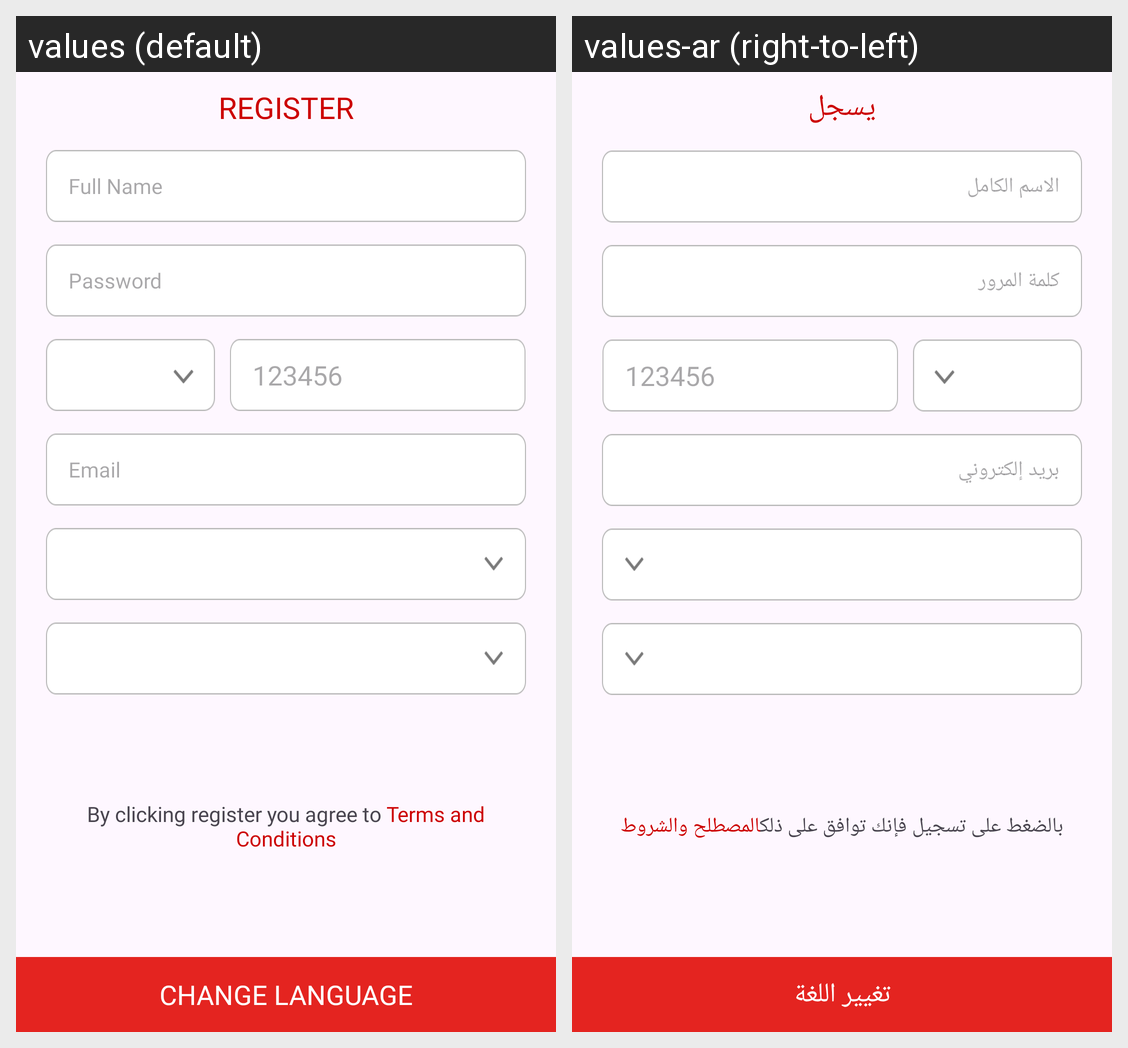

Translations of the strings shown on this Android screen, per locale in the grid:
Android screen res/layout/activity_main.xml rendered under 2 locales, left to right: values (default), values-ar (right-to-left). Device: Nexus 5 (rendered at 1080×1920; each locale shown at half size, 540×960, under a caption strip naming it); theme Theme.HardTask2.
Strings drawn on this screen, with the default value and each locale's value (text and hints the layout hard-codes, and strings that could not be matched under every locale, appear in the picture but are not listed):

register_title
  values: Register
  values-ar: يسجل

full_name
  values: Full Name
  values-ar: الاسم الكامل

password
  values: Password
  values-ar: كلمة المرور

mobile_number_hint
  values: 123456
  values-ar: 123456

email
  values: Email
  values-ar: بريد إلكتروني

terms_message_text
  values: By clicking register you agree to Terms and Conditions
  values-ar: بالضغط على تسجيل فإنك توافق على ذلكالمصطلح والشروط

change_language
  values: Change Language
  values-ar: تغيير اللغة
